Run: headless pygame with SDL's dummy video driver; simulated clock (each Clock.tick advances the game by its frame time, no real sleeping); random seed 0; keys injected as events and as key.get_pressed() state; no mouse input.
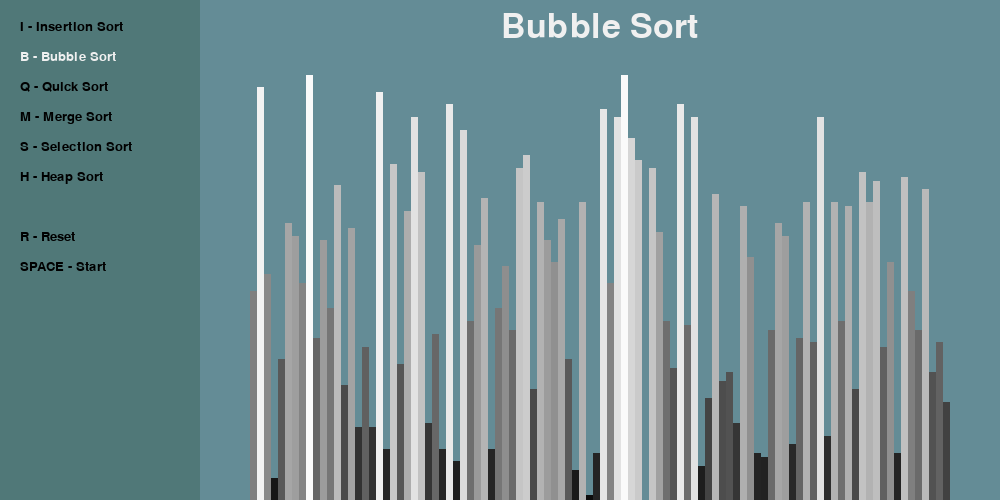
Frame 1 of 4 · flips 1–60 · no input
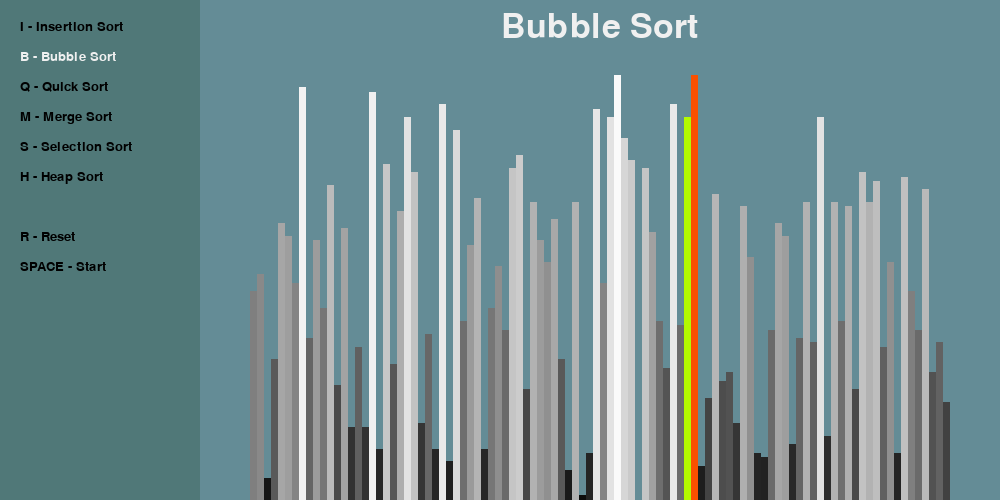
Frame 2 of 4 · flips 61–180 · tapped SPACE, RETURN · held RIGHT (→), D
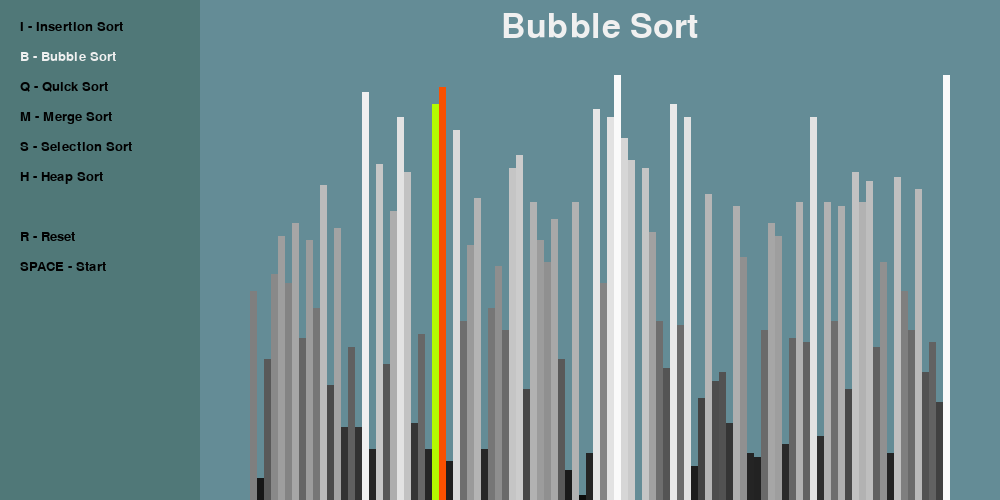
Frame 3 of 4 · flips 181–300 · held DOWN (↓), S
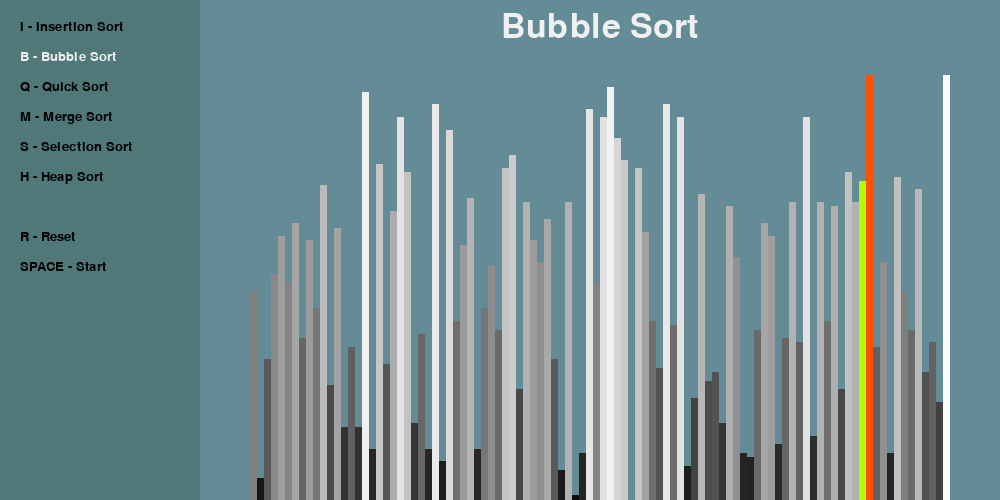
Frame 4 of 4 · flips 301–420 · held LEFT (←), A, UP (↑), W

The pygame program that drew these frames:

import pygame
import random
from time import sleep

pygame.init()


class Draw_info:
    TEXT_COLOR = 0, 0, 0
    TITLE_COLOR = 240, 240, 240
    BACKGROUND_COLOR = 100, 140, 150
    MENU_BG_COLOR = 80, 120, 120
    I_COLOR = 180, 250, 0
    J_COLOR = 250, 80, 0
    GREYS_COLOR_LIST = []

    FONT = pygame.font.SysFont("calibri", 20)
    LARGE_FONT = pygame.font.SysFont("cansolas", 50)

    SIDE_PAD = 100
    MENU_WIDTH = 200
    TOP_PAD = 75
    BOTTOM_PAD = 50

    def __init__(self, width, height, n, lst_max):
        self.width = width
        self.height = height
        self.n = n
        self.lst_max = lst_max
        self.lst = self.build_list()
        self.GREYS_COLOR_LIST = self.build_greys()
        self.bar_width = round((self.width - self.SIDE_PAD - self.MENU_WIDTH) / self.n)
        self.graph_height = self.height - self.TOP_PAD
        self.scale = self.graph_height / self.lst_max
        self.start_x = self.SIDE_PAD // 2 + self.MENU_WIDTH

        # create the pygame window
        self.window = pygame.display.set_mode((width, height))
        pygame.display.set_caption("Sorting Visualizer")

    def build_greys(self):
        # returns list of tuples representing n shades (r,g,b) from darkest to lightest
        greys = []
        lightest = 250
        darkest = 10
        color_range = lightest - darkest
        for i in range(self.n + 1):
            rgb_val = darkest + (color_range / self.n) * i
            greys.append((rgb_val, rgb_val, rgb_val))
        return greys

    def build_list(self):
        lst = []
        for _ in range(self.n):
            val = random.randint(0, self.lst_max)
            lst.append(val)
        return lst


def draw_window(info, algo_name):
    info.window.fill(info.BACKGROUND_COLOR)
    menu_rect = (0, 0, info.MENU_WIDTH, info.height)
    pygame.draw.rect(info.window, info.MENU_BG_COLOR, menu_rect)

    title = info.LARGE_FONT.render(f"{algo_name}", 1, info.TITLE_COLOR)
    info.window.blit(
        title,
        (info.width / 2 + info.MENU_WIDTH / 2 - title.get_width() / 2, 10),
    )

    menu_text = [
        "I - Insertion Sort",
        "B - Bubble Sort",
        "Q - Quick Sort",
        "M - Merge Sort",
        "S - Selection Sort",
        "H - Heap Sort",
    ]
    controls_text = [
        "R - Reset",
        "SPACE - Start",
    ]

    def render_menu_option(option_str, x, y):
        if option_str[4:] == algo_name:
            option = info.FONT.render(option_str, 1, info.TITLE_COLOR)
        else:
            option = info.FONT.render(option_str, 1, info.TEXT_COLOR)
        info.window.blit(option, (x, y))

    for i in range(len(menu_text)):
        render_menu_option(menu_text[i], 20, 20 + i * 30)

    for i in range(len(controls_text)):
        render_menu_option(controls_text[i], 20, 20 + len(menu_text * 30) + 30 + i * 30)

    draw_list(info)
    pygame.display.update()


def draw_list(info, swap_positions={}, clear_bg=False):
    lst = info.lst
    if clear_bg:
        clear_rect = (
            info.SIDE_PAD // 2 + info.MENU_WIDTH,
            info.TOP_PAD,
            info.width - info.SIDE_PAD,
            info.height - info.TOP_PAD,
        )
        pygame.draw.rect(info.window, info.BACKGROUND_COLOR, clear_rect)

    for i, val in enumerate(lst):
        x = info.start_x + i * info.bar_width
        y = info.TOP_PAD + (info.graph_height - (info.scale * val))

        proportion = int((val / info.lst_max * info.n))
        color = info.GREYS_COLOR_LIST[proportion]

        if i in swap_positions:
            color = swap_positions[i]

        pygame.draw.rect(info.window, color, (x, y, info.bar_width, info.height))

    if clear_bg:
        pygame.display.update()


##############################################################################
# Sorting algorithm definitions
##############################################################################
def bubble_sort(info):
    lst = info.lst
    for i in range(len(lst) - 1):
        for j in range(len(lst) - 1 - i):
            num1 = lst[j]
            num2 = lst[j + 1]
            if num1 > num2:
                lst[j], lst[j + 1] = lst[j + 1], lst[j]
                draw_list( info, {j: info.I_COLOR, j + 1: info.J_COLOR}, True,)
                yield True
    return lst


def insertion_sort(info):
    lst = info.lst

    for i in range(1, len(lst)):
        current = lst[i]
        while i > 0 and lst[i - 1] > current:
            lst[i] = lst[i - 1]
            i -= 1
            lst[i] = current
            draw_list( info, {i - 1: info.I_COLOR, i: info.J_COLOR}, True,)
            yield True


def quick_sort_wrapper(info):
    quickSort(info.lst, 0, info.n - 1, info)
    yield True


def partition(arr, low, high, info):

    sleep(0.2)
    i = low - 1  # index of smaller element
    pivot = arr[high]  # pivot

    for j in range(low, high):
        if arr[j] <= pivot:
            i += 1
            arr[i], arr[j] = arr[j], arr[i]
            draw_list(info, {i: info.I_COLOR, j: info.J_COLOR}, True)

    arr[i + 1], arr[high] = arr[high], arr[i + 1]
    draw_list(info, {i + 1: info.I_COLOR, high: info.J_COLOR}, True)
    return i + 1


def quickSort(arr, low, high, info):
    if low < high:
        pi = partition(arr, low, high, info)
        quickSort(arr, low, pi - 1, info)
        quickSort(arr, pi + 1, high, info)


def selection_sort(info):
    lst = info.lst
    for i in range(len(lst)):
        min_idx = i
        for j in range(i + 1, len(lst)):
            if lst[min_idx] > lst[j]:
                min_idx = j
        sleep(0.1)
        lst[i], lst[min_idx] = lst[min_idx], lst[i]
        draw_list(info, {i: info.I_COLOR, min_idx: info.J_COLOR}, True)
    yield True


def merge_sort_wrapper(info):
    mergeSort(info.lst, info)
    yield True


def mergeSort(a, info):
    width = 1
    n = len(a)
    while width < n:
        l = 0
        while l < n:
            r = min(l + (width * 2 - 1), n - 1)
            m = min(l + width - 1, n - 1)
            merge(a, l, m, r, info)
            l += width * 2
        width *= 2
    return a


def merge(a, l, m, r, info):
    n1 = m - l + 1
    n2 = r - m
    L = [0] * n1
    R = [0] * n2
    for i in range(0, n1):
        L[i] = a[l + i]
        draw_list( info, {n1 * i: info.I_COLOR, l + i: info.J_COLOR}, True,)
    for i in range(0, n2):
        draw_list(
            info, {n2 * i: info.I_COLOR, l + i: info.J_COLOR}, True,)
        R[i] = a[m + i + 1]

    i, j, k = 0, 0, l
    while i < n1 and j < n2:
        if L[i] <= R[j]:
            a[k] = L[i]
            draw_list( info, {k: info.I_COLOR, n1 * i: info.J_COLOR}, True,)
            i += 1
        else:
            a[k] = R[j]
            draw_list( info, {k: info.I_COLOR, n2 * j: info.J_COLOR}, True,)
            j += 1
        k += 1

    while i < n1:
        a[k] = L[i]
        draw_list(info, {k: info.I_COLOR, n1 * i: info.J_COLOR}, True)
        i += 1
        k += 1

    while j < n2:
        a[k] = R[j]
        draw_list(info, {k: info.I_COLOR, n2 * j: info.J_COLOR}, True)
        j += 1
        k += 1


def heap_sort_wrapper(info):
    lst = info.lst
    heapify(lst, len(lst), 0, info)
    heapSort(info.lst, info)
    yield True


def heapify(arr, n, i, info):
    sleep(0.025)
    largest = i  # Initialize largest as root
    l = 2 * i + 1  # left = 2*i + 1
    r = 2 * i + 2  # right = 2*i + 2
    if l < n and arr[largest] < arr[l]:
        largest = l
    if r < n and arr[largest] < arr[r]:
        largest = r
    if largest != i:
        arr[i], arr[largest] = arr[largest], arr[i]  # swap
        draw_list(info, {i: info.I_COLOR, largest: info.J_COLOR}, True)
        heapify(arr, n, largest, info)


def heapSort(arr, info):
    sleep(0.025)
    n = len(arr)
    for i in range(n // 2 - 1, -1, -1):
        heapify(arr, n, i, info)
    for i in range(n - 1, 0, -1):
        arr[i], arr[0] = arr[0], arr[i]  # swap
        draw_list(info, {i: info.I_COLOR, 0: info.J_COLOR}, True)
        heapify(arr, i, 0, info)


##############################################################################
# main
##############################################################################
def main():
    # render the screen
    # define the main event loop
    n = 100
    lst_max = 100
    run = True
    sorting = False

    algorithm = bubble_sort
    algo_name = "Bubble Sort"
    algorithm_generator = None

    clock = pygame.time.Clock()

    info = Draw_info(1000, 500, n, lst_max)

    while run:
        clock.tick(60)  # tps
        if sorting:
            try:
                next(algorithm_generator)
            except StopIteration:
                sorting = False
        else:
            draw_window(info, algo_name)
        pygame.display.update()
        for event in pygame.event.get():
            if event.type == pygame.QUIT:
                run = False
            if event.type != pygame.KEYDOWN:
                continue
            if event.key == pygame.K_r:
                info.lst = info.build_list()
                sorting = False
            elif event.key == pygame.K_SPACE and not sorting:
                sorting = True
                algorithm_generator = algorithm(info)
            elif event.key == pygame.K_i and not sorting:
                algorithm = insertion_sort
                algo_name = "Insertion Sort"
            elif event.key == pygame.K_b and not sorting:
                algorithm = bubble_sort
                algo_name = "Bubble Sort"
            elif event.key == pygame.K_q and not sorting:
                algorithm = quick_sort_wrapper
                algo_name = "Quick Sort"
            elif event.key == pygame.K_m and not sorting:
                algorithm = merge_sort_wrapper
                algo_name = "Merge Sort"
            elif event.key == pygame.K_s and not sorting:
                algorithm = selection_sort
                algo_name = "Selection Sort"
            elif event.key == pygame.K_h and not sorting:
                algorithm = heap_sort_wrapper
                algo_name = "Heap Sort"
    pygame.quit()


if __name__ == "__main__":
    main()
